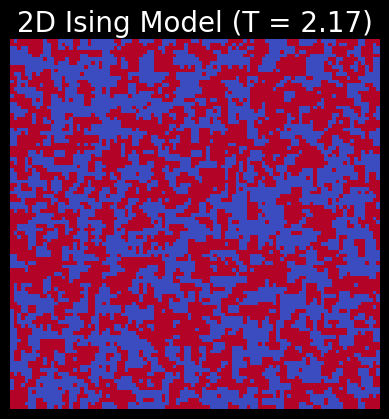

This figure's Python source:
import numpy as np
import matplotlib.pyplot as plt
import matplotlib.animation as animation

plt.style.use('dark_background')

class IsingModel:
    def __init__(self, size=50, temp=2.27, interaction_strength=1.0):

        self.size = size
        self.temp = temp
        self.J = interaction_strength
        
        self.grid = np.random.choice([-1, 1], size=(size, size))

#yields energy differentials across gradient
    def _get_delta_energy(self, i, j):

        spin = self.grid[i, j]
        
        neighbors = (
            self.grid[(i + 1) % self.size, j] +
            self.grid[(i - 1) % self.size, j] +
            self.grid[i, (j + 1) % self.size] +
            self.grid[i, (j - 1) % self.size]
        )
        
        return 2 * self.J * spin * neighbors

    def step(self):

        for _ in range(self.size * self.size):

            i, j = np.random.randint(0, self.size, 2)
            
            dE = self._get_delta_energy(i, j)
            
            if dE < 0 or np.random.rand() < np.exp(-dE / self.temp):
                self.grid[i, j] *= -1


def animate_ising():
    #simulation characteristics
    N = 100            
    T = 2.17           
    
    #model
    model = IsingModel(size=N, temp=T)

    fig, ax = plt.subplots()
    ax.set_title(f"2D Ising Model (T = {T})", fontdict={'fontname': 'Times New Roman', 'fontsize': 20})
    

    img = ax.imshow(model.grid, cmap='coolwarm', interpolation='nearest')
    plt.axis('off') # Hide axes for cleaner look

    def update(frame):

        model.step()
        
        # Update the image data
        img.set_data(model.grid)
        return img,

    #Create Animation
    ani = animation.FuncAnimation(fig, update, frames=200, interval=50, blit=True)
    
    plt.show()

if __name__ == "__main__":
    animate_ising()
